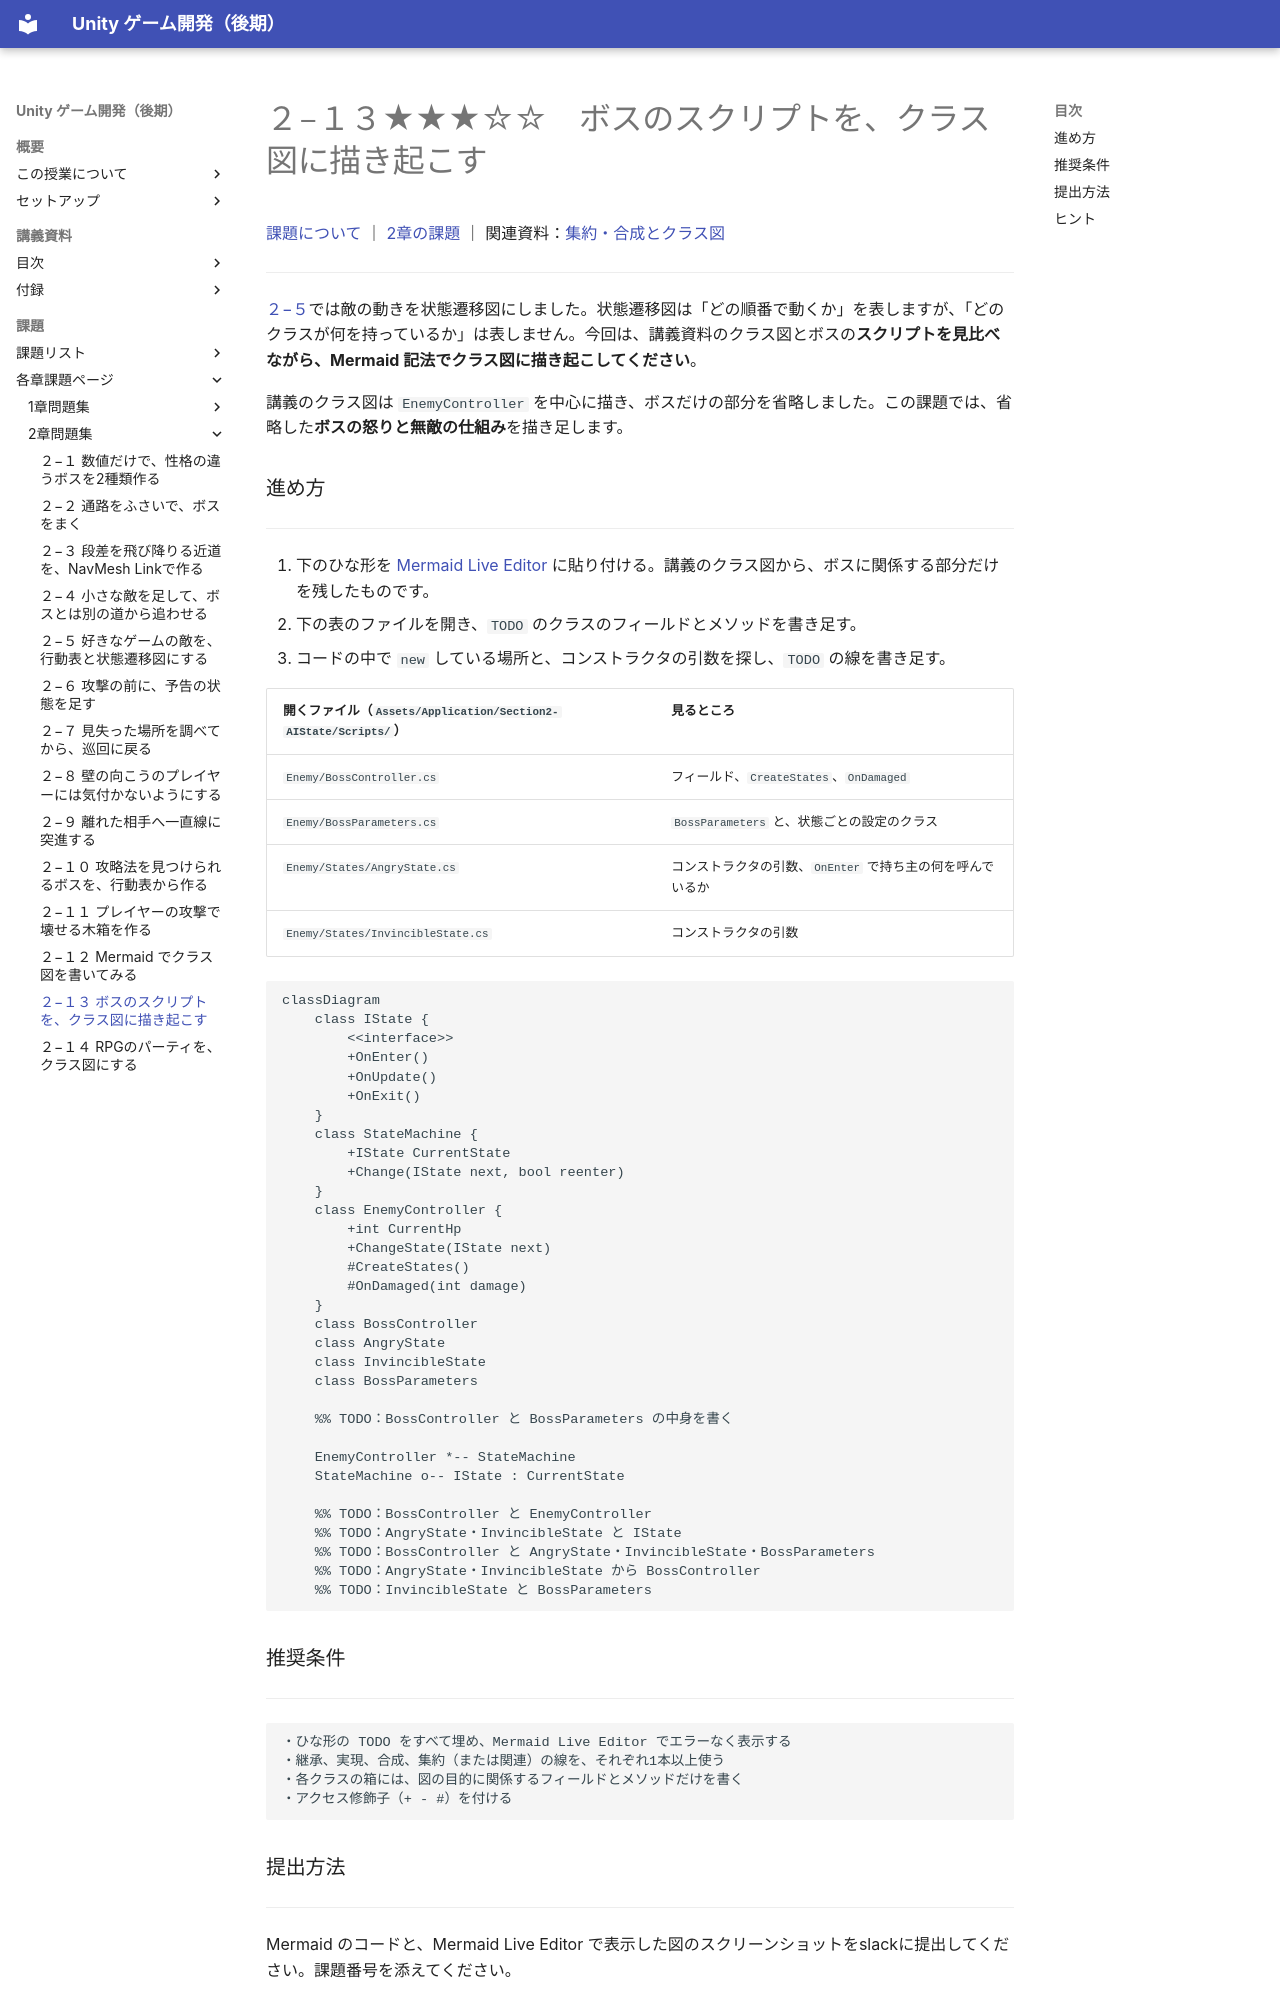

repository: M-634/unity-game-dev-advance-docs.github.io · page: problems/s2/s2-13.html · generator: mkdocs

# ２−１３★★★☆☆　ボスのスクリプトを、クラス図に描き起こす

[課題について](../index.md) ｜ [2章の課題](index.md) ｜ 関連資料：[集約・合成とクラス図](../../s2-ai-state/composition-class-diagram.md)

---

[２−５](s2-5.md)では敵の動きを状態遷移図にしました。状態遷移図は「どの順番で動くか」を表しますが、「どのクラスが何を持っているか」は表しません。今回は、講義資料のクラス図とボスの**スクリプトを見比べながら、Mermaid 記法でクラス図に描き起こしてください**。

講義のクラス図は `EnemyController` を中心に描き、ボスだけの部分を省略しました。この課題では、省略した**ボスの怒りと無敵の仕組み**を描き足します。

### 進め方

---

1. 下のひな形を [Mermaid Live Editor](https://mermaid.live/) に貼り付ける。講義のクラス図から、ボスに関係する部分だけを残したものです。
2. 下の表のファイルを開き、`TODO` のクラスのフィールドとメソッドを書き足す。
3. コードの中で `new` している場所と、コンストラクタの引数を探し、`TODO` の線を書き足す。

| 開くファイル（`Assets/Application/Section2-AIState/Scripts/`） | 見るところ |
| --- | --- |
| `Enemy/BossController.cs` | フィールド、`CreateStates`、`OnDamaged` |
| `Enemy/BossParameters.cs` | `BossParameters` と、状態ごとの設定のクラス |
| `Enemy/States/AngryState.cs` | コンストラクタの引数、`OnEnter` で持ち主の何を呼んでいるか |
| `Enemy/States/InvincibleState.cs` | コンストラクタの引数 |

```text
classDiagram
    class IState {
        <<interface>>
        +OnEnter()
        +OnUpdate()
        +OnExit()
    }
    class StateMachine {
        +IState CurrentState
        +Change(IState next, bool reenter)
    }
    class EnemyController {
        +int CurrentHp
        +ChangeState(IState next)
        #CreateStates()
        #OnDamaged(int damage)
    }
    class BossController
    class AngryState
    class InvincibleState
    class BossParameters

    %% TODO：BossController と BossParameters の中身を書く

    EnemyController *-- StateMachine
    StateMachine o-- IState : CurrentState

    %% TODO：BossController と EnemyController
    %% TODO：AngryState・InvincibleState と IState
    %% TODO：BossController と AngryState・InvincibleState・BossParameters
    %% TODO：AngryState・InvincibleState から BossController
    %% TODO：InvincibleState と BossParameters
```
